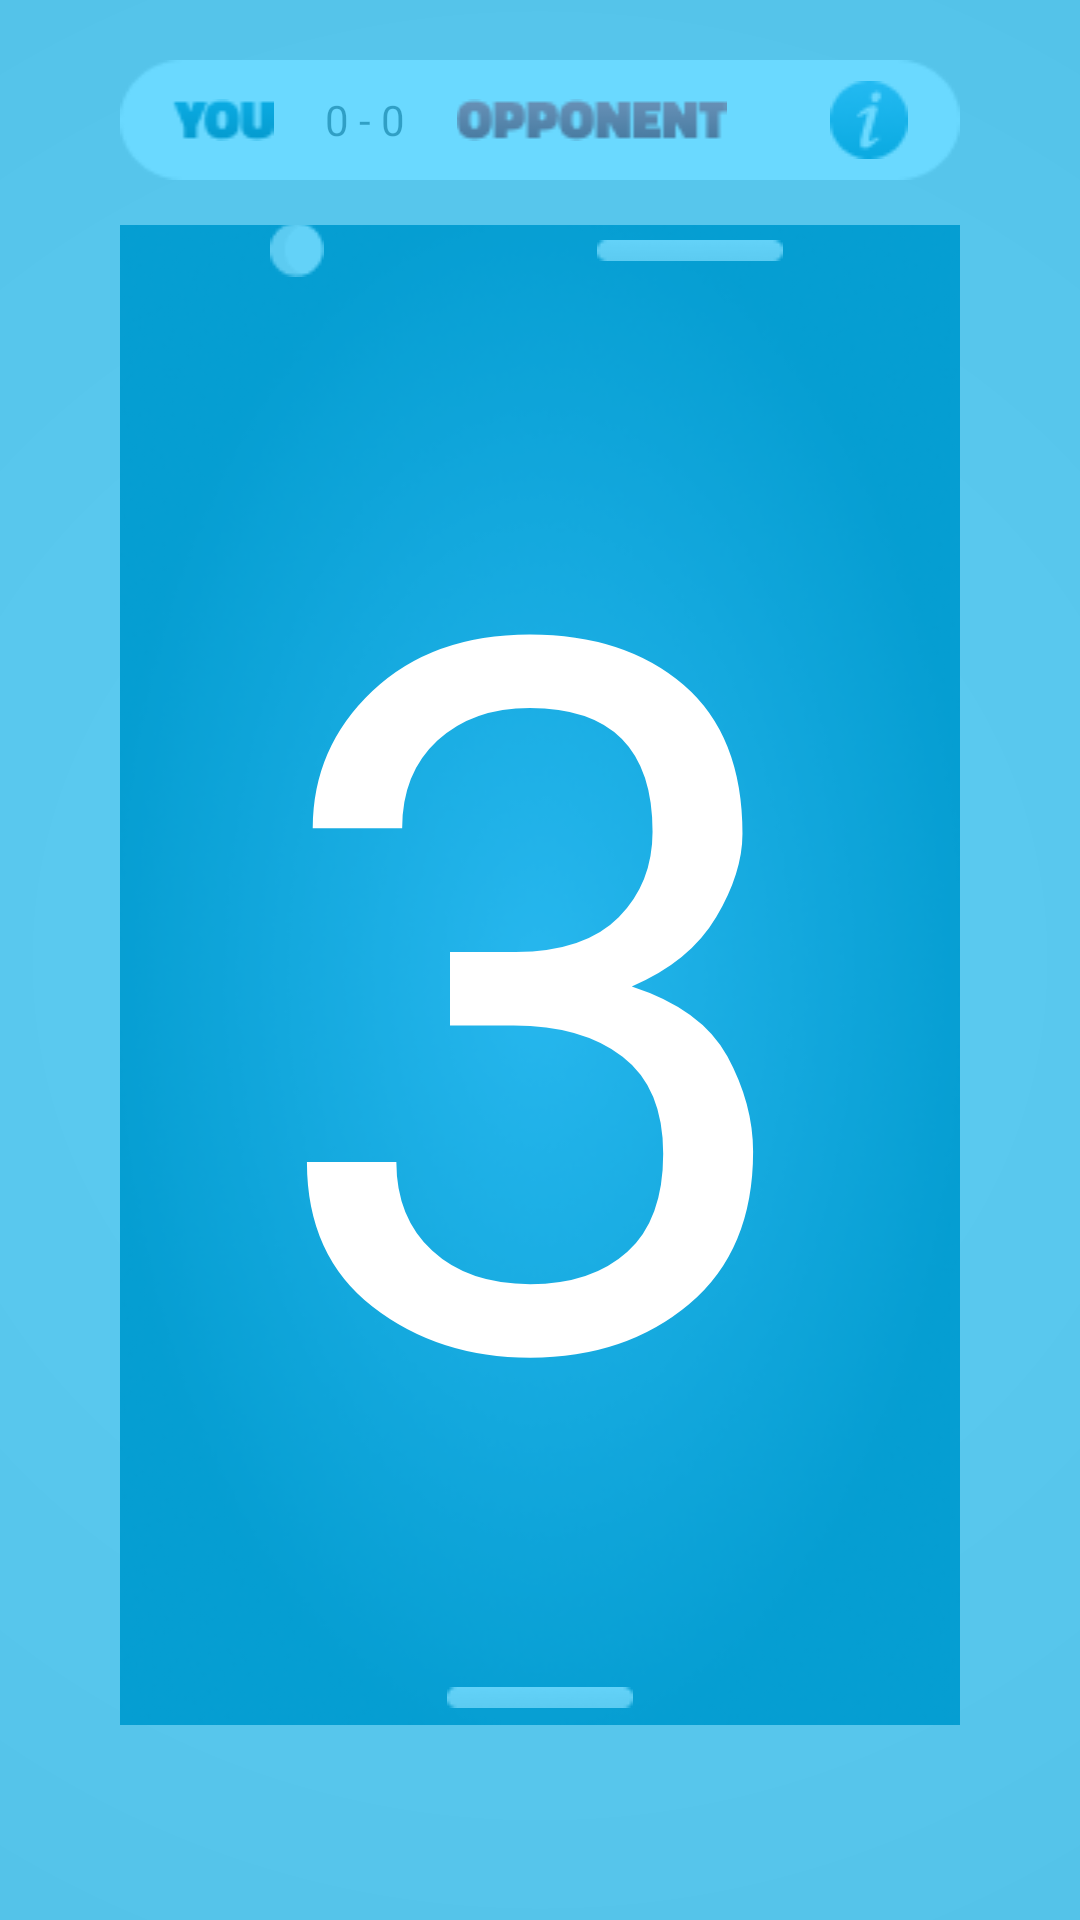

The Android layout XML behind this screen, and the referenced resources:
<!-- AndroidManifest.xml: application theme AppTheme -->
<!-- res/layout/activity_game_actitity.xml -->
<?xml version="1.0" encoding="utf-8"?>
<RelativeLayout xmlns:android="http://schemas.android.com/apk/res/android"
    xmlns:app="http://schemas.android.com/apk/res-auto"
    xmlns:tools="http://schemas.android.com/tools"
    android:layout_width="match_parent"
    android:layout_height="match_parent"
    tools:context=".GameActitity">

    <LinearLayout
        android:layout_width="match_parent"
        android:layout_height="match_parent"
        android:background="@drawable/style_bg_gradient_tutorial_grey"
        android:orientation="vertical">

        <LinearLayout
            android:layout_width="match_parent"
            android:layout_height="40dp"
            android:layout_marginLeft="40dp"
            android:layout_marginTop="20dp"
            android:layout_marginRight="40dp"
            android:layout_marginBottom="15dp"
            android:background="@drawable/game_bg_info"
            android:gravity="center"
            android:orientation="horizontal">

            <ImageView
                android:id="@+id/imageView3"
                android:layout_width="wrap_content"
                android:layout_height="wrap_content"
                android:layout_weight="1"
                app:srcCompat="@drawable/game_text_you" />

            <TextView
                android:id="@+id/game_tv_score"
                android:layout_width="wrap_content"
                android:layout_height="wrap_content"
                android:text="0 - 0" />

            <ImageView
                android:id="@+id/imageView4"
                android:layout_width="wrap_content"
                android:layout_height="wrap_content"
                android:layout_weight="1"
                app:srcCompat="@drawable/game_text_opponent" />

            <ImageView
                android:id="@+id/game_btn_info"
                android:layout_width="wrap_content"
                android:layout_height="wrap_content"
                android:layout_weight="1"
                app:layout_constraintEnd_toEndOf="parent"
                app:layout_constraintStart_toStartOf="parent"
                app:layout_constraintTop_toTopOf="parent"
                app:srcCompat="@drawable/main_menu_btn_info" />

        </LinearLayout>

        <LinearLayout
            android:layout_width="match_parent"
            android:layout_height="wrap_content"
            android:orientation="horizontal">

            <LinearLayout
                android:layout_width="match_parent"
                android:layout_height="500dp"
                android:layout_marginLeft="40dp"
                android:layout_marginRight="40dp"
                android:background="@drawable/tutorial_radial_gradiend_blue"
                android:orientation="horizontal">

                <LinearLayout
                    android:layout_width="match_parent"
                    android:layout_height="wrap_content"
                    android:orientation="vertical">

                    <LinearLayout
                        android:layout_width="match_parent"
                        android:layout_height="wrap_content"
                        android:orientation="vertical">

                        <LinearLayout
                            android:layout_width="match_parent"
                            android:layout_height="match_parent"
                            android:orientation="horizontal">

                            <ImageView
                                android:layout_width="match_parent"
                                android:layout_height="wrap_content"
                                android:layout_marginStart="100dp"
                                android:layout_marginTop="5dp"
                                app:srcCompat="@drawable/tutorial_vector_rocket" />
                        </LinearLayout>

                        <ImageView
                            android:layout_width="wrap_content"
                            android:layout_height="wrap_content"
                            android:layout_marginLeft="50dp"
                            android:layout_marginTop="-13dp"
                            app:srcCompat="@drawable/tutorial_ball" />
                    </LinearLayout>

                    <LinearLayout
                        android:layout_width="match_parent"
                        android:layout_height="210dp"
                        android:orientation="vertical">

                    </LinearLayout>


                    <LinearLayout
                        android:layout_width="match_parent"
                        android:layout_height="wrap_content"
                        android:orientation="vertical">

                        <LinearLayout
                            android:layout_width="match_parent"
                            android:layout_height="match_parent"
                            android:gravity="center"
                            android:orientation="horizontal">

                            <ImageView
                                android:id="@+id/game_info_text"
                                android:layout_width="0dp"
                                android:layout_height="wrap_content"
                                android:layout_weight="1"
                                android:visibility="invisible"
                                app:srcCompat="@drawable/game_text_start" />
                        </LinearLayout>

                    </LinearLayout>

                    <LinearLayout
                        android:layout_width="match_parent"
                        android:layout_height="215dp"
                        android:orientation="vertical" />

                    <LinearLayout
                        android:layout_width="match_parent"
                        android:layout_height="wrap_content"
                        android:orientation="vertical">

                        <ImageView
                            android:layout_width="match_parent"
                            android:layout_height="wrap_content"
                            app:srcCompat="@drawable/tutorial_vector_rocket" />
                    </LinearLayout>

                </LinearLayout>

            </LinearLayout>

        </LinearLayout>

    </LinearLayout>

    <LinearLayout
        android:layout_width="match_parent"
        android:layout_height="match_parent"
        android:background="@drawable/style_game_bg_timer"
        android:gravity="center"
        android:orientation="vertical">

        <TextView
            android:id="@+id/game_tv_timer_before_game"
            android:layout_width="wrap_content"
            android:layout_height="wrap_content"
            android:fontFamily="@font/titillium_web_black"
            android:gravity="center"
            android:text="3"
            android:textColor="#FFF"
            android:textSize="330sp" />
    </LinearLayout>

    <LinearLayout
        android:id="@+id/container_you_lose"
        android:layout_width="match_parent"
        android:layout_height="match_parent"
        android:gravity="center"
        android:orientation="vertical"
        android:visibility="invisible">

        <ImageView
            android:id="@+id/imageView12"
            android:layout_width="match_parent"
            android:layout_height="wrap_content"
            app:srcCompat="@drawable/game_text_you_lose" />
    </LinearLayout>
</RelativeLayout>
<!-- resources referenced by this layout -->
<resources>
  <!-- drawable game_bg_info: png bitmap (drawable, 756 bytes) -->
  <!-- drawable game_text_opponent: png bitmap (drawable, 1950 bytes) -->
  <!-- drawable game_text_start: png bitmap (drawable, 6500 bytes) -->
  <!-- drawable game_text_you: png bitmap (drawable, 1000 bytes) -->
  <!-- drawable game_text_you_lose: png bitmap (drawable, 10269 bytes) -->
  <!-- drawable main_menu_btn_info: png bitmap (drawable, 1361 bytes) -->
  <!-- drawable style_bg_gradient_tutorial_grey (drawable) -->
  <?xml version="1.0" encoding="utf-8"?>
  <shape xmlns:android="http://schemas.android.com/apk/res/android">
      <gradient
          android:gradientRadius="500dp"
          android:startColor="#E4E4E4"
          android:endColor="#C2C2C2"
          android:type="radial" />
  </shape>
  <!-- drawable style_game_bg_timer (drawable) -->
  <?xml version="1.0" encoding="utf-8"?>
  <shape xmlns:android="http://schemas.android.com/apk/res/android">
      <gradient
          android:gradientRadius="150dp"
          android:startColor="#00bfff"
          android:endColor="#00bfff"
          android:type="radial"
          />
      <solid android:color="#9500bfff" />
  </shape>
  <!-- drawable tutorial_ball: png bitmap (drawable, 474 bytes) -->
  <!-- drawable tutorial_radial_gradiend_blue: png bitmap (drawable, 102044 bytes) -->
  <!-- drawable tutorial_vector_rocket: png bitmap (drawable, 462 bytes) -->
  <style name="AppTheme" parent="Theme.AppCompat.Light.NoActionBar">
          
          <item name="colorPrimary">@color/colorPrimary</item>
          <item name="colorPrimaryDark">@color/colorPrimaryDark</item>
          <item name="colorAccent">@color/colorAccent</item>
      </style>
  <color name="colorPrimary">#008577</color>
  <color name="colorPrimaryDark">#00574B</color>
  <color name="colorAccent">#D81B60</color>
</resources>
